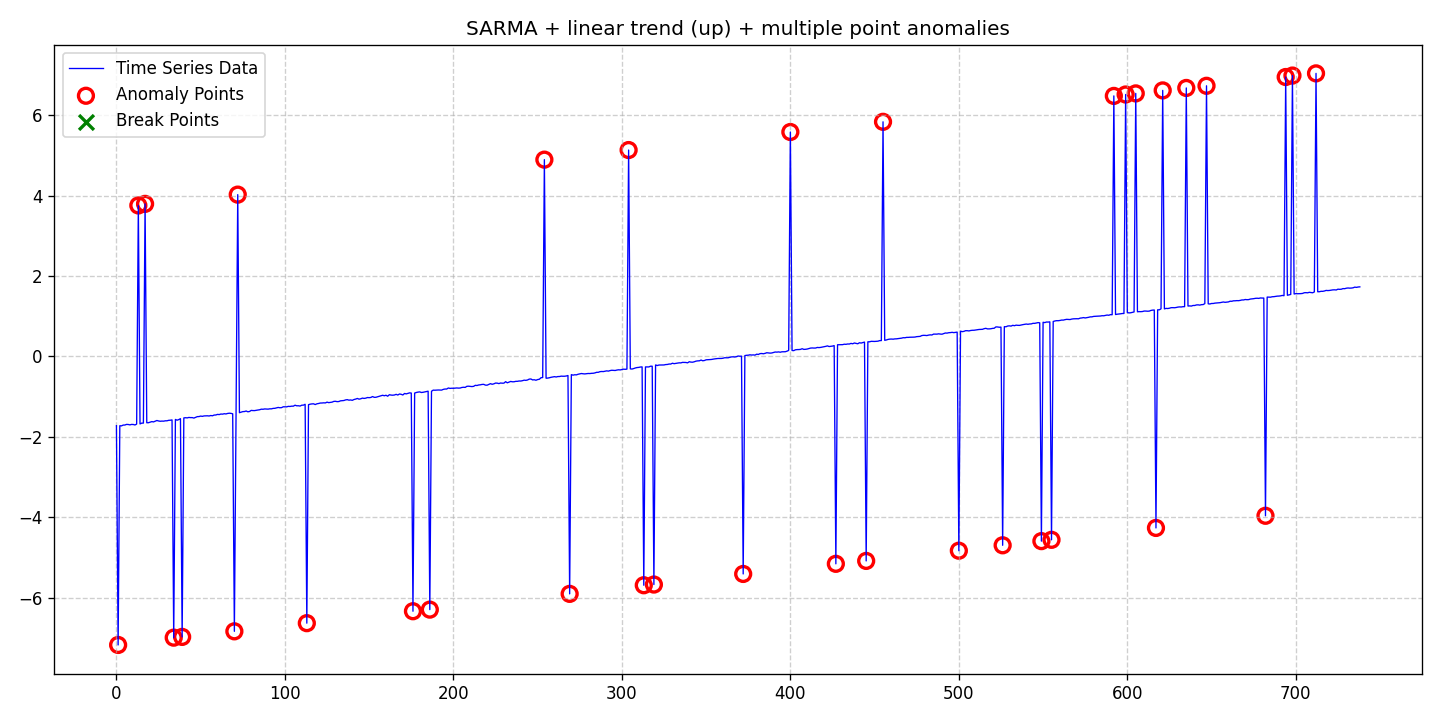

Source data for this figure (header and first rows):
date, data, stationary, det_lin_up, det_lin_down, det_quad, det_cubic, det_exp, det_damped, stoc_trend, volatility, single_seas, multiple_seas, point_anom_single, point_anom_multi, collect_anom, context_anom, mean_shift, var_shift, trend_shift, point_anom_count, point_anom_location, point_anom_point, collect_anom_count
2020-01-01, -1.722, 0, 1, 0, 0, 0, 0, 0, 0, 0, 1, 0, 0, 1, 0, 0, 0, 0, 0, 35, [1, 13, 17, 34, 39, 70, 72, 113, 176, 18…, [1, 13, 17, 34, 39, 70, 72, 113, 176, 18…, 0
2020-01-02, -7.177, 0, 1, 0, 0, 0, 0, 0, 0, 0, 1, 0, 0, 1, 0, 0, 0, 0, 0, 35, [1, 13, 17, 34, 39, 70, 72, 113, 176, 18…, [1, 13, 17, 34, 39, 70, 72, 113, 176, 18…, 0
2020-01-03, -1.723, 0, 1, 0, 0, 0, 0, 0, 0, 0, 1, 0, 0, 1, 0, 0, 0, 0, 0, 35, [1, 13, 17, 34, 39, 70, 72, 113, 176, 18…, [1, 13, 17, 34, 39, 70, 72, 113, 176, 18…, 0
2020-01-04, -1.727, 0, 1, 0, 0, 0, 0, 0, 0, 0, 1, 0, 0, 1, 0, 0, 0, 0, 0, 35, [1, 13, 17, 34, 39, 70, 72, 113, 176, 18…, [1, 13, 17, 34, 39, 70, 72, 113, 176, 18…, 0
2020-01-05, -1.707, 0, 1, 0, 0, 0, 0, 0, 0, 0, 1, 0, 0, 1, 0, 0, 0, 0, 0, 35, [1, 13, 17, 34, 39, 70, 72, 113, 176, 18…, [1, 13, 17, 34, 39, 70, 72, 113, 176, 18…, 0
2020-01-06, -1.706, 0, 1, 0, 0, 0, 0, 0, 0, 0, 1, 0, 0, 1, 0, 0, 0, 0, 0, 35, [1, 13, 17, 34, 39, 70, 72, 113, 176, 18…, [1, 13, 17, 34, 39, 70, 72, 113, 176, 18…, 0
2020-01-07, -1.69, 0, 1, 0, 0, 0, 0, 0, 0, 0, 1, 0, 0, 1, 0, 0, 0, 0, 0, 35, [1, 13, 17, 34, 39, 70, 72, 113, 176, 18…, [1, 13, 17, 34, 39, 70, 72, 113, 176, 18…, 0
2020-01-08, -1.692, 0, 1, 0, 0, 0, 0, 0, 0, 0, 1, 0, 0, 1, 0, 0, 0, 0, 0, 35, [1, 13, 17, 34, 39, 70, 72, 113, 176, 18…, [1, 13, 17, 34, 39, 70, 72, 113, 176, 18…, 0
2020-01-09, -1.702, 0, 1, 0, 0, 0, 0, 0, 0, 0, 1, 0, 0, 1, 0, 0, 0, 0, 0, 35, [1, 13, 17, 34, 39, 70, 72, 113, 176, 18…, [1, 13, 17, 34, 39, 70, 72, 113, 176, 18…, 0
2020-01-10, -1.691, 0, 1, 0, 0, 0, 0, 0, 0, 0, 1, 0, 0, 1, 0, 0, 0, 0, 0, 35, [1, 13, 17, 34, 39, 70, 72, 113, 176, 18…, [1, 13, 17, 34, 39, 70, 72, 113, 176, 18…, 0
2020-01-11, -1.692, 0, 1, 0, 0, 0, 0, 0, 0, 0, 1, 0, 0, 1, 0, 0, 0, 0, 0, 35, [1, 13, 17, 34, 39, 70, 72, 113, 176, 18…, [1, 13, 17, 34, 39, 70, 72, 113, 176, 18…, 0
2020-01-12, -1.704, 0, 1, 0, 0, 0, 0, 0, 0, 0, 1, 0, 0, 1, 0, 0, 0, 0, 0, 35, [1, 13, 17, 34, 39, 70, 72, 113, 176, 18…, [1, 13, 17, 34, 39, 70, 72, 113, 176, 18…, 0
2020-01-13, -1.683, 0, 1, 0, 0, 0, 0, 0, 0, 0, 1, 0, 0, 1, 0, 0, 0, 0, 0, 35, [1, 13, 17, 34, 39, 70, 72, 113, 176, 18…, [1, 13, 17, 34, 39, 70, 72, 113, 176, 18…, 0
2020-01-14, 3.757, 0, 1, 0, 0, 0, 0, 0, 0, 0, 1, 0, 0, 1, 0, 0, 0, 0, 0, 35, [1, 13, 17, 34, 39, 70, 72, 113, 176, 18…, [1, 13, 17, 34, 39, 70, 72, 113, 176, 18…, 0
2020-01-15, -1.678, 0, 1, 0, 0, 0, 0, 0, 0, 0, 1, 0, 0, 1, 0, 0, 0, 0, 0, 35, [1, 13, 17, 34, 39, 70, 72, 113, 176, 18…, [1, 13, 17, 34, 39, 70, 72, 113, 176, 18…, 0
2020-01-16, -1.658, 0, 1, 0, 0, 0, 0, 0, 0, 0, 1, 0, 0, 1, 0, 0, 0, 0, 0, 35, [1, 13, 17, 34, 39, 70, 72, 113, 176, 18…, [1, 13, 17, 34, 39, 70, 72, 113, 176, 18…, 0
2020-01-17, -1.658, 0, 1, 0, 0, 0, 0, 0, 0, 0, 1, 0, 0, 1, 0, 0, 0, 0, 0, 35, [1, 13, 17, 34, 39, 70, 72, 113, 176, 18…, [1, 13, 17, 34, 39, 70, 72, 113, 176, 18…, 0
2020-01-18, 3.796, 0, 1, 0, 0, 0, 0, 0, 0, 0, 1, 0, 0, 1, 0, 0, 0, 0, 0, 35, [1, 13, 17, 34, 39, 70, 72, 113, 176, 18…, [1, 13, 17, 34, 39, 70, 72, 113, 176, 18…, 0
2020-01-19, -1.648, 0, 1, 0, 0, 0, 0, 0, 0, 0, 1, 0, 0, 1, 0, 0, 0, 0, 0, 35, [1, 13, 17, 34, 39, 70, 72, 113, 176, 18…, [1, 13, 17, 34, 39, 70, 72, 113, 176, 18…, 0
2020-01-20, -1.648, 0, 1, 0, 0, 0, 0, 0, 0, 0, 1, 0, 0, 1, 0, 0, 0, 0, 0, 35, [1, 13, 17, 34, 39, 70, 72, 113, 176, 18…, [1, 13, 17, 34, 39, 70, 72, 113, 176, 18…, 0
2020-01-21, -1.633, 0, 1, 0, 0, 0, 0, 0, 0, 0, 1, 0, 0, 1, 0, 0, 0, 0, 0, 35, [1, 13, 17, 34, 39, 70, 72, 113, 176, 18…, [1, 13, 17, 34, 39, 70, 72, 113, 176, 18…, 0
2020-01-22, -1.621, 0, 1, 0, 0, 0, 0, 0, 0, 0, 1, 0, 0, 1, 0, 0, 0, 0, 0, 35, [1, 13, 17, 34, 39, 70, 72, 113, 176, 18…, [1, 13, 17, 34, 39, 70, 72, 113, 176, 18…, 0
2020-01-23, -1.628, 0, 1, 0, 0, 0, 0, 0, 0, 0, 1, 0, 0, 1, 0, 0, 0, 0, 0, 35, [1, 13, 17, 34, 39, 70, 72, 113, 176, 18…, [1, 13, 17, 34, 39, 70, 72, 113, 176, 18…, 0
2020-01-24, -1.61, 0, 1, 0, 0, 0, 0, 0, 0, 0, 1, 0, 0, 1, 0, 0, 0, 0, 0, 35, [1, 13, 17, 34, 39, 70, 72, 113, 176, 18…, [1, 13, 17, 34, 39, 70, 72, 113, 176, 18…, 0
2020-01-25, -1.593, 0, 1, 0, 0, 0, 0, 0, 0, 0, 1, 0, 0, 1, 0, 0, 0, 0, 0, 35, [1, 13, 17, 34, 39, 70, 72, 113, 176, 18…, [1, 13, 17, 34, 39, 70, 72, 113, 176, 18…, 0
2020-01-26, -1.605, 0, 1, 0, 0, 0, 0, 0, 0, 0, 1, 0, 0, 1, 0, 0, 0, 0, 0, 35, [1, 13, 17, 34, 39, 70, 72, 113, 176, 18…, [1, 13, 17, 34, 39, 70, 72, 113, 176, 18…, 0
2020-01-27, -1.612, 0, 1, 0, 0, 0, 0, 0, 0, 0, 1, 0, 0, 1, 0, 0, 0, 0, 0, 35, [1, 13, 17, 34, 39, 70, 72, 113, 176, 18…, [1, 13, 17, 34, 39, 70, 72, 113, 176, 18…, 0
2020-01-28, -1.608, 0, 1, 0, 0, 0, 0, 0, 0, 0, 1, 0, 0, 1, 0, 0, 0, 0, 0, 35, [1, 13, 17, 34, 39, 70, 72, 113, 176, 18…, [1, 13, 17, 34, 39, 70, 72, 113, 176, 18…, 0
2020-01-29, -1.61, 0, 1, 0, 0, 0, 0, 0, 0, 0, 1, 0, 0, 1, 0, 0, 0, 0, 0, 35, [1, 13, 17, 34, 39, 70, 72, 113, 176, 18…, [1, 13, 17, 34, 39, 70, 72, 113, 176, 18…, 0
2020-01-30, -1.601, 0, 1, 0, 0, 0, 0, 0, 0, 0, 1, 0, 0, 1, 0, 0, 0, 0, 0, 35, [1, 13, 17, 34, 39, 70, 72, 113, 176, 18…, [1, 13, 17, 34, 39, 70, 72, 113, 176, 18…, 0
2020-01-31, -1.6, 0, 1, 0, 0, 0, 0, 0, 0, 0, 1, 0, 0, 1, 0, 0, 0, 0, 0, 35, [1, 13, 17, 34, 39, 70, 72, 113, 176, 18…, [1, 13, 17, 34, 39, 70, 72, 113, 176, 18…, 0
2020-02-01, -1.589, 0, 1, 0, 0, 0, 0, 0, 0, 0, 1, 0, 0, 1, 0, 0, 0, 0, 0, 35, [1, 13, 17, 34, 39, 70, 72, 113, 176, 18…, [1, 13, 17, 34, 39, 70, 72, 113, 176, 18…, 0
2020-02-02, -1.586, 0, 1, 0, 0, 0, 0, 0, 0, 0, 1, 0, 0, 1, 0, 0, 0, 0, 0, 35, [1, 13, 17, 34, 39, 70, 72, 113, 176, 18…, [1, 13, 17, 34, 39, 70, 72, 113, 176, 18…, 0
2020-02-03, -1.579, 0, 1, 0, 0, 0, 0, 0, 0, 0, 1, 0, 0, 1, 0, 0, 0, 0, 0, 35, [1, 13, 17, 34, 39, 70, 72, 113, 176, 18…, [1, 13, 17, 34, 39, 70, 72, 113, 176, 18…, 0
2020-02-04, -6.995, 0, 1, 0, 0, 0, 0, 0, 0, 0, 1, 0, 0, 1, 0, 0, 0, 0, 0, 35, [1, 13, 17, 34, 39, 70, 72, 113, 176, 18…, [1, 13, 17, 34, 39, 70, 72, 113, 176, 18…, 0
2020-02-05, -1.567, 0, 1, 0, 0, 0, 0, 0, 0, 0, 1, 0, 0, 1, 0, 0, 0, 0, 0, 35, [1, 13, 17, 34, 39, 70, 72, 113, 176, 18…, [1, 13, 17, 34, 39, 70, 72, 113, 176, 18…, 0
2020-02-06, -1.585, 0, 1, 0, 0, 0, 0, 0, 0, 0, 1, 0, 0, 1, 0, 0, 0, 0, 0, 35, [1, 13, 17, 34, 39, 70, 72, 113, 176, 18…, [1, 13, 17, 34, 39, 70, 72, 113, 176, 18…, 0
2020-02-07, -1.57, 0, 1, 0, 0, 0, 0, 0, 0, 0, 1, 0, 0, 1, 0, 0, 0, 0, 0, 35, [1, 13, 17, 34, 39, 70, 72, 113, 176, 18…, [1, 13, 17, 34, 39, 70, 72, 113, 176, 18…, 0
2020-02-08, -1.547, 0, 1, 0, 0, 0, 0, 0, 0, 0, 1, 0, 0, 1, 0, 0, 0, 0, 0, 35, [1, 13, 17, 34, 39, 70, 72, 113, 176, 18…, [1, 13, 17, 34, 39, 70, 72, 113, 176, 18…, 0
2020-02-09, -6.976, 0, 1, 0, 0, 0, 0, 0, 0, 0, 1, 0, 0, 1, 0, 0, 0, 0, 0, 35, [1, 13, 17, 34, 39, 70, 72, 113, 176, 18…, [1, 13, 17, 34, 39, 70, 72, 113, 176, 18…, 0
2020-02-10, -1.529, 0, 1, 0, 0, 0, 0, 0, 0, 0, 1, 0, 0, 1, 0, 0, 0, 0, 0, 35, [1, 13, 17, 34, 39, 70, 72, 113, 176, 18…, [1, 13, 17, 34, 39, 70, 72, 113, 176, 18…, 0
2020-02-11, -1.523, 0, 1, 0, 0, 0, 0, 0, 0, 0, 1, 0, 0, 1, 0, 0, 0, 0, 0, 35, [1, 13, 17, 34, 39, 70, 72, 113, 176, 18…, [1, 13, 17, 34, 39, 70, 72, 113, 176, 18…, 0
2020-02-12, -1.528, 0, 1, 0, 0, 0, 0, 0, 0, 0, 1, 0, 0, 1, 0, 0, 0, 0, 0, 35, [1, 13, 17, 34, 39, 70, 72, 113, 176, 18…, [1, 13, 17, 34, 39, 70, 72, 113, 176, 18…, 0
2020-02-13, -1.517, 0, 1, 0, 0, 0, 0, 0, 0, 0, 1, 0, 0, 1, 0, 0, 0, 0, 0, 35, [1, 13, 17, 34, 39, 70, 72, 113, 176, 18…, [1, 13, 17, 34, 39, 70, 72, 113, 176, 18…, 0
2020-02-14, -1.521, 0, 1, 0, 0, 0, 0, 0, 0, 0, 1, 0, 0, 1, 0, 0, 0, 0, 0, 35, [1, 13, 17, 34, 39, 70, 72, 113, 176, 18…, [1, 13, 17, 34, 39, 70, 72, 113, 176, 18…, 0
2020-02-15, -1.521, 0, 1, 0, 0, 0, 0, 0, 0, 0, 1, 0, 0, 1, 0, 0, 0, 0, 0, 35, [1, 13, 17, 34, 39, 70, 72, 113, 176, 18…, [1, 13, 17, 34, 39, 70, 72, 113, 176, 18…, 0
2020-02-16, -1.533, 0, 1, 0, 0, 0, 0, 0, 0, 0, 1, 0, 0, 1, 0, 0, 0, 0, 0, 35, [1, 13, 17, 34, 39, 70, 72, 113, 176, 18…, [1, 13, 17, 34, 39, 70, 72, 113, 176, 18…, 0
2020-02-17, -1.514, 0, 1, 0, 0, 0, 0, 0, 0, 0, 1, 0, 0, 1, 0, 0, 0, 0, 0, 35, [1, 13, 17, 34, 39, 70, 72, 113, 176, 18…, [1, 13, 17, 34, 39, 70, 72, 113, 176, 18…, 0
2020-02-18, -1.497, 0, 1, 0, 0, 0, 0, 0, 0, 0, 1, 0, 0, 1, 0, 0, 0, 0, 0, 35, [1, 13, 17, 34, 39, 70, 72, 113, 176, 18…, [1, 13, 17, 34, 39, 70, 72, 113, 176, 18…, 0
2020-02-19, -1.495, 0, 1, 0, 0, 0, 0, 0, 0, 0, 1, 0, 0, 1, 0, 0, 0, 0, 0, 35, [1, 13, 17, 34, 39, 70, 72, 113, 176, 18…, [1, 13, 17, 34, 39, 70, 72, 113, 176, 18…, 0
2020-02-20, -1.483, 0, 1, 0, 0, 0, 0, 0, 0, 0, 1, 0, 0, 1, 0, 0, 0, 0, 0, 35, [1, 13, 17, 34, 39, 70, 72, 113, 176, 18…, [1, 13, 17, 34, 39, 70, 72, 113, 176, 18…, 0
2020-02-21, -1.49, 0, 1, 0, 0, 0, 0, 0, 0, 0, 1, 0, 0, 1, 0, 0, 0, 0, 0, 35, [1, 13, 17, 34, 39, 70, 72, 113, 176, 18…, [1, 13, 17, 34, 39, 70, 72, 113, 176, 18…, 0
2020-02-22, -1.479, 0, 1, 0, 0, 0, 0, 0, 0, 0, 1, 0, 0, 1, 0, 0, 0, 0, 0, 35, [1, 13, 17, 34, 39, 70, 72, 113, 176, 18…, [1, 13, 17, 34, 39, 70, 72, 113, 176, 18…, 0
2020-02-23, -1.477, 0, 1, 0, 0, 0, 0, 0, 0, 0, 1, 0, 0, 1, 0, 0, 0, 0, 0, 35, [1, 13, 17, 34, 39, 70, 72, 113, 176, 18…, [1, 13, 17, 34, 39, 70, 72, 113, 176, 18…, 0
2020-02-24, -1.476, 0, 1, 0, 0, 0, 0, 0, 0, 0, 1, 0, 0, 1, 0, 0, 0, 0, 0, 35, [1, 13, 17, 34, 39, 70, 72, 113, 176, 18…, [1, 13, 17, 34, 39, 70, 72, 113, 176, 18…, 0
2020-02-25, -1.481, 0, 1, 0, 0, 0, 0, 0, 0, 0, 1, 0, 0, 1, 0, 0, 0, 0, 0, 35, [1, 13, 17, 34, 39, 70, 72, 113, 176, 18…, [1, 13, 17, 34, 39, 70, 72, 113, 176, 18…, 0
2020-02-26, -1.469, 0, 1, 0, 0, 0, 0, 0, 0, 0, 1, 0, 0, 1, 0, 0, 0, 0, 0, 35, [1, 13, 17, 34, 39, 70, 72, 113, 176, 18…, [1, 13, 17, 34, 39, 70, 72, 113, 176, 18…, 0
2020-02-27, -1.476, 0, 1, 0, 0, 0, 0, 0, 0, 0, 1, 0, 0, 1, 0, 0, 0, 0, 0, 35, [1, 13, 17, 34, 39, 70, 72, 113, 176, 18…, [1, 13, 17, 34, 39, 70, 72, 113, 176, 18…, 0
2020-02-28, -1.458, 0, 1, 0, 0, 0, 0, 0, 0, 0, 1, 0, 0, 1, 0, 0, 0, 0, 0, 35, [1, 13, 17, 34, 39, 70, 72, 113, 176, 18…, [1, 13, 17, 34, 39, 70, 72, 113, 176, 18…, 0
2020-02-29, -1.456, 0, 1, 0, 0, 0, 0, 0, 0, 0, 1, 0, 0, 1, 0, 0, 0, 0, 0, 35, [1, 13, 17, 34, 39, 70, 72, 113, 176, 18…, [1, 13, 17, 34, 39, 70, 72, 113, 176, 18…, 0
... 679 more rows
